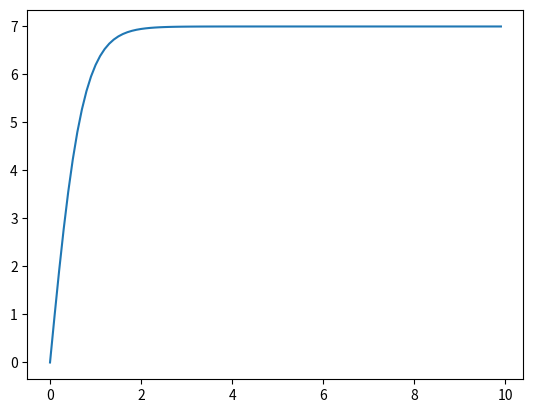

This figure's Python source:
import numpy as np
from scipy.integrate import odeint
import matplotlib.pyplot as plt

t = np.arange(0, 10, 0.1)

def padenie_func(v, t):
    dvdt = g - y * v**2
    return dvdt

y = 0.2
g = 9.8
v_0 = 0

v_t = odeint(padenie_func, v_0, t)

plt.plot(t, v_t[:,0])
plt.savefig('4.png')